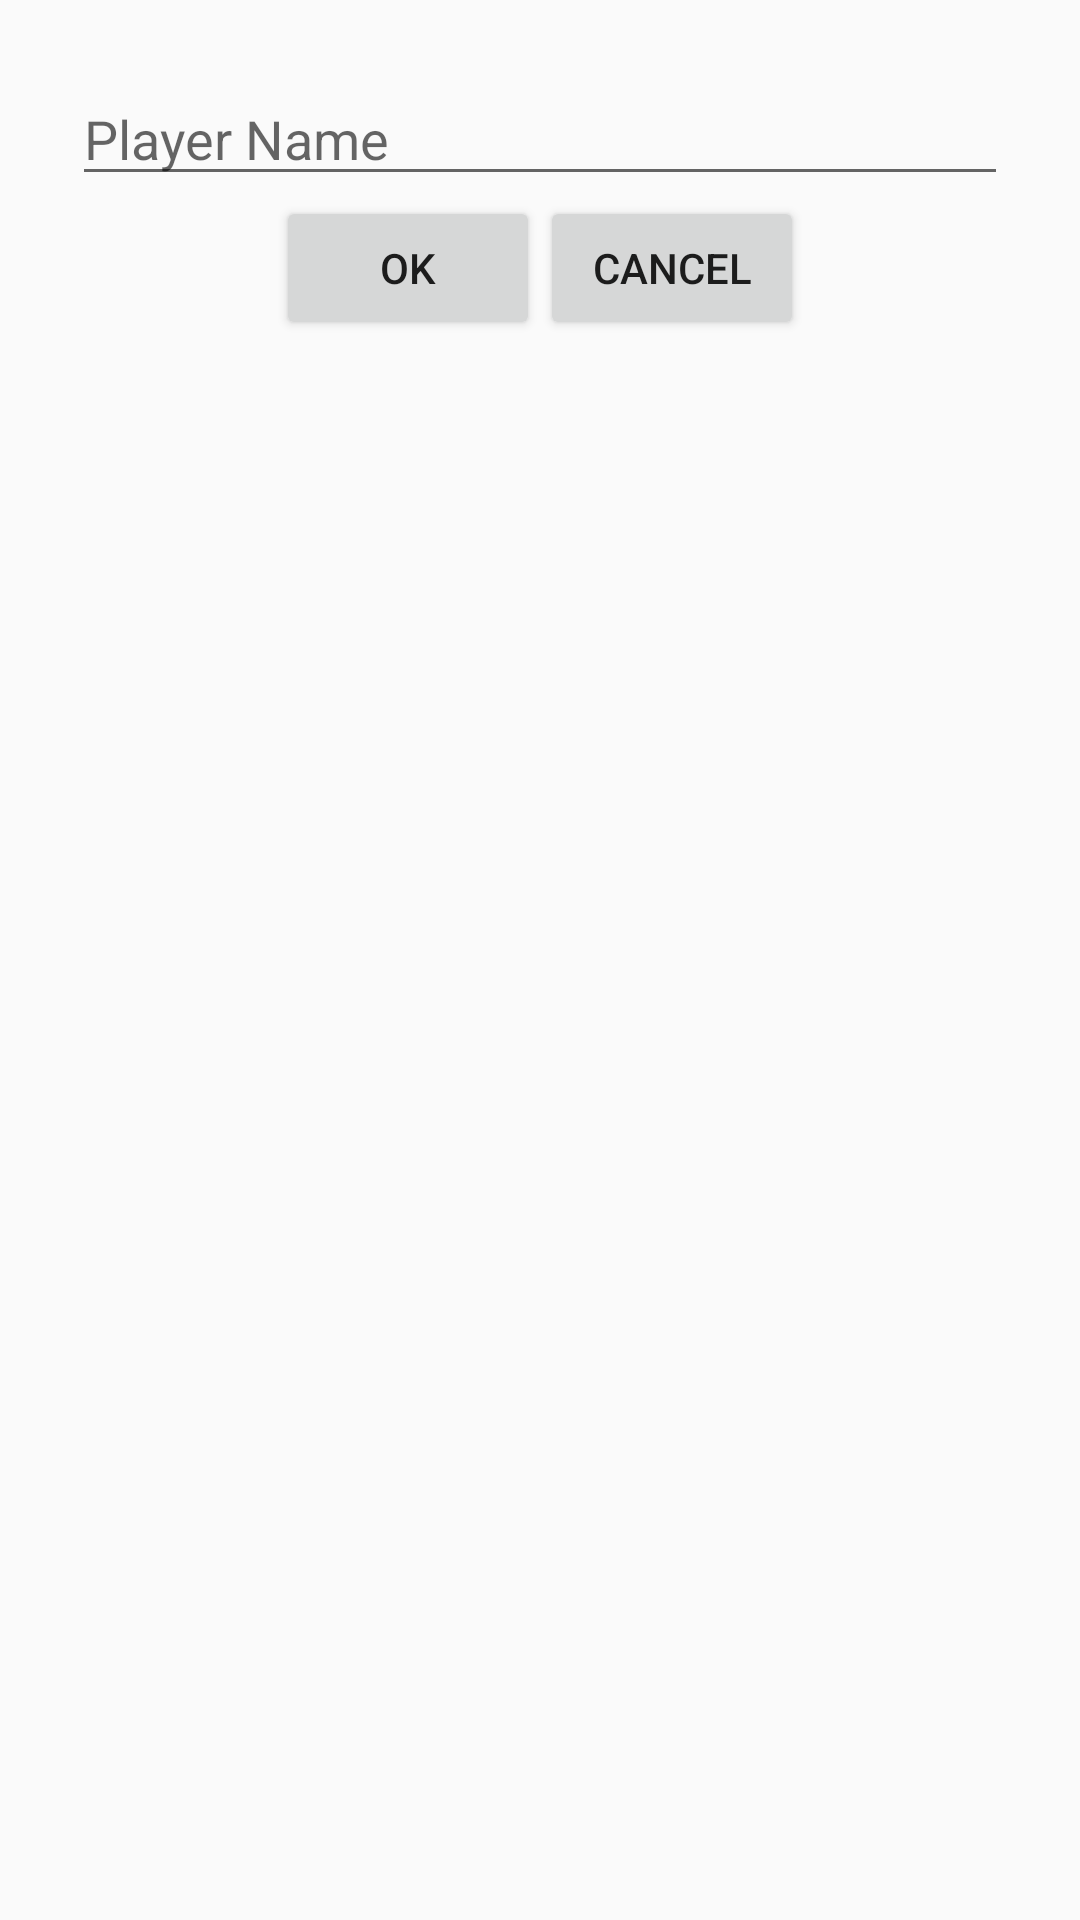

This screen was rendered from an Android layout file. Write that file and the resources it references.
<!-- AndroidManifest.xml: application theme AppTheme -->
<!-- res/layout/add_player_dialog.xml -->
<?xml version="1.0" encoding="utf-8"?>
<LinearLayout
    xmlns:android="http://schemas.android.com/apk/res/android"
    android:layout_width="match_parent"
    android:layout_height="match_parent"
    android:padding="24dp"
    android:orientation="vertical">

    <EditText
        android:id="@+id/etxt_player_name"
        android:layout_width="match_parent"
        android:layout_height="wrap_content"
        android:hint="Player Name"/>

    <LinearLayout
        android:layout_width="wrap_content"
        android:layout_height="wrap_content"
        android:layout_gravity="center_horizontal">
    <Button
        android:layout_width="wrap_content"
        android:layout_height="wrap_content"
        android:id="@+id/btn_dialog_add"
        android:text="Ok"
        />
    <Button
        android:id="@+id/btn_dialog_cancel"
        android:layout_width="wrap_content"
        android:layout_height="wrap_content"
        android:text="Cancel"
        />

    </LinearLayout>
</LinearLayout>
<!-- resources referenced by this layout -->
<resources>
  <style name="AppTheme" parent="Theme.AppCompat.Light.DarkActionBar">
          
          <item name="colorPrimary">@color/colorPrimary</item>
          <item name="colorPrimaryDark">@color/colorPrimaryDark</item>
          <item name="colorAccent">@color/colorAccent</item>
      </style>
  <color name="colorPrimary">#1E2538</color>
  <color name="colorPrimaryDark">#0E121B</color>
  <color name="colorAccent">#F5FA55</color>
</resources>
